The GitHub repository nguyen-ngocduong/tomatoes contains a labelled image folder "tomato_clean" with 10 categories: tomato bacterial spot, tomato early blight, tomato late blight, tomato leaf mold, tomato septoria leaf spot, tomato two-spotted spider mite, tomato target spot, tomato yellow leaf curl virus, tomato mosaic virus, tomato healthy. Examples follow, each with its label.

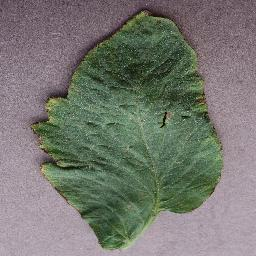
Label: tomato target spot

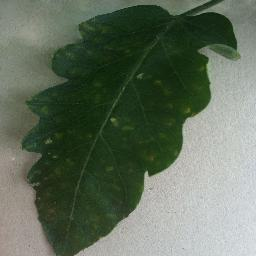
Label: tomato late blight

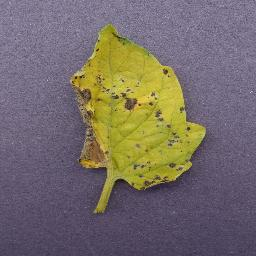
Label: tomato septoria leaf spot

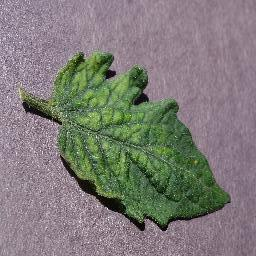
Label: tomato mosaic virus

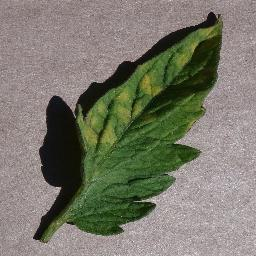
Label: tomato leaf mold

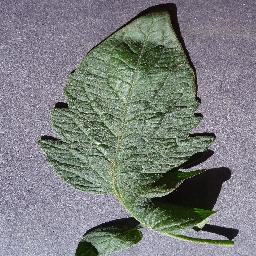
Label: tomato healthy
